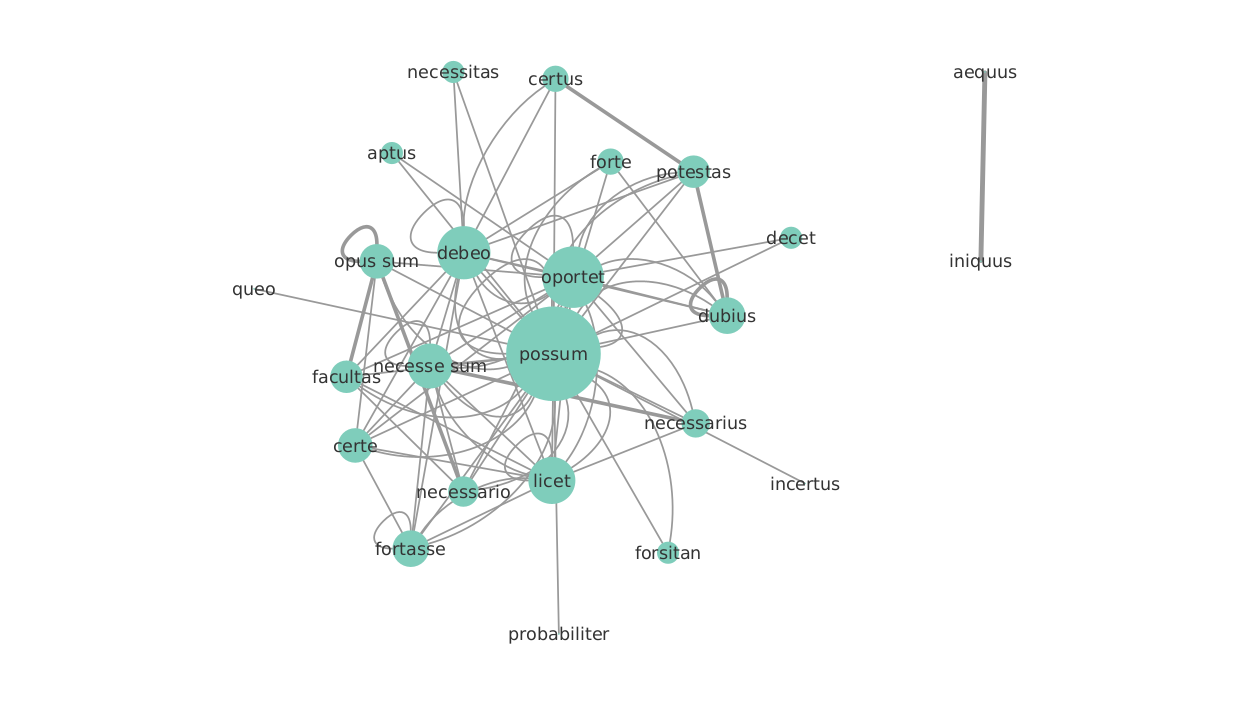

The file beside this chart, header and first rows:
Source, Target, __id__, weight
oportet, aptus, 1, 2.618
possum, aptus, 2, 1.318
fortasse, certe, 3, 6.03
possum, certe, 4, 1.617
debeo, certus, 5, 9.185
certe, debeo, 6, 2.154
certus, debeo, 7, 3.159
debeo, debeo, 8, 2.333
dubius, debeo, 9, 1.895
facultas, debeo, 10, 0.9476
fortasse, debeo, 11, 1.053
forte, debeo, 12, 0.9476
licet, debeo, 13, 0.7897
oportet, debeo, 14, 0.6234
possum, debeo, 15, 0.8472
oportet, decet, 16, 7.855
dubius, dubius, 17, 14.93
forte, dubius, 18, 7.463
oportet, dubius, 19, 2.946
possum, dubius, 20, 0.7413
opus sum, facultas, 21, 14.93
possum, facultas, 22, 1.581
possum, forsitan, 23, 1.977
fortasse, fortasse, 24, 11.06
licet, fortasse, 25, 2.073
possum, fortasse, 26, 0.9884
possum, forte, 27, 1.977
possum, incertus, 28, 1.977
aequus, iniquus, 29, 597
certe, licet, 30, 0.7538
facultas, licet, 31, 1.658
fortasse, licet, 32, 0.9213
licet, licet, 33, 5.182
necessarius, licet, 34, 5.528
necesse sum, licet, 35, 2.764
oportet, licet, 36, 0.8728
possum, licet, 37, 0.604
facultas, necessario, 38, 9.95
necesse sum, necessario, 39, 8.292
opus sum, necessario, 40, 12.44
possum, necessario, 41, 0.9884
necesse sum, necessarius, 42, 24.88
possum, necessarius, 43, 0.9884
certe, necesse sum, 44, 3.015
debeo, necesse sum, 45, 1.021
fortasse, necesse sum, 46, 3.685
licet, necesse sum, 47, 2.764
necesse sum, necesse sum, 48, 2.764
oportet, necesse sum, 49, 0.4364
possum, necesse sum, 50, 0.6589
debeo, necessitas, 51, 9.185
certe, oportet, 52, 0.6958
debeo, oportet, 53, 0.471
dubius, oportet, 54, 3.062
facultas, oportet, 55, 1.531
licet, oportet, 56, 1.913
necessario, oportet, 57, 2.187
necessarius, oportet, 58, 5.103
necesse sum, oportet, 59, 1.276
oportet, oportet, 60, 1.611
... 31 more rows
